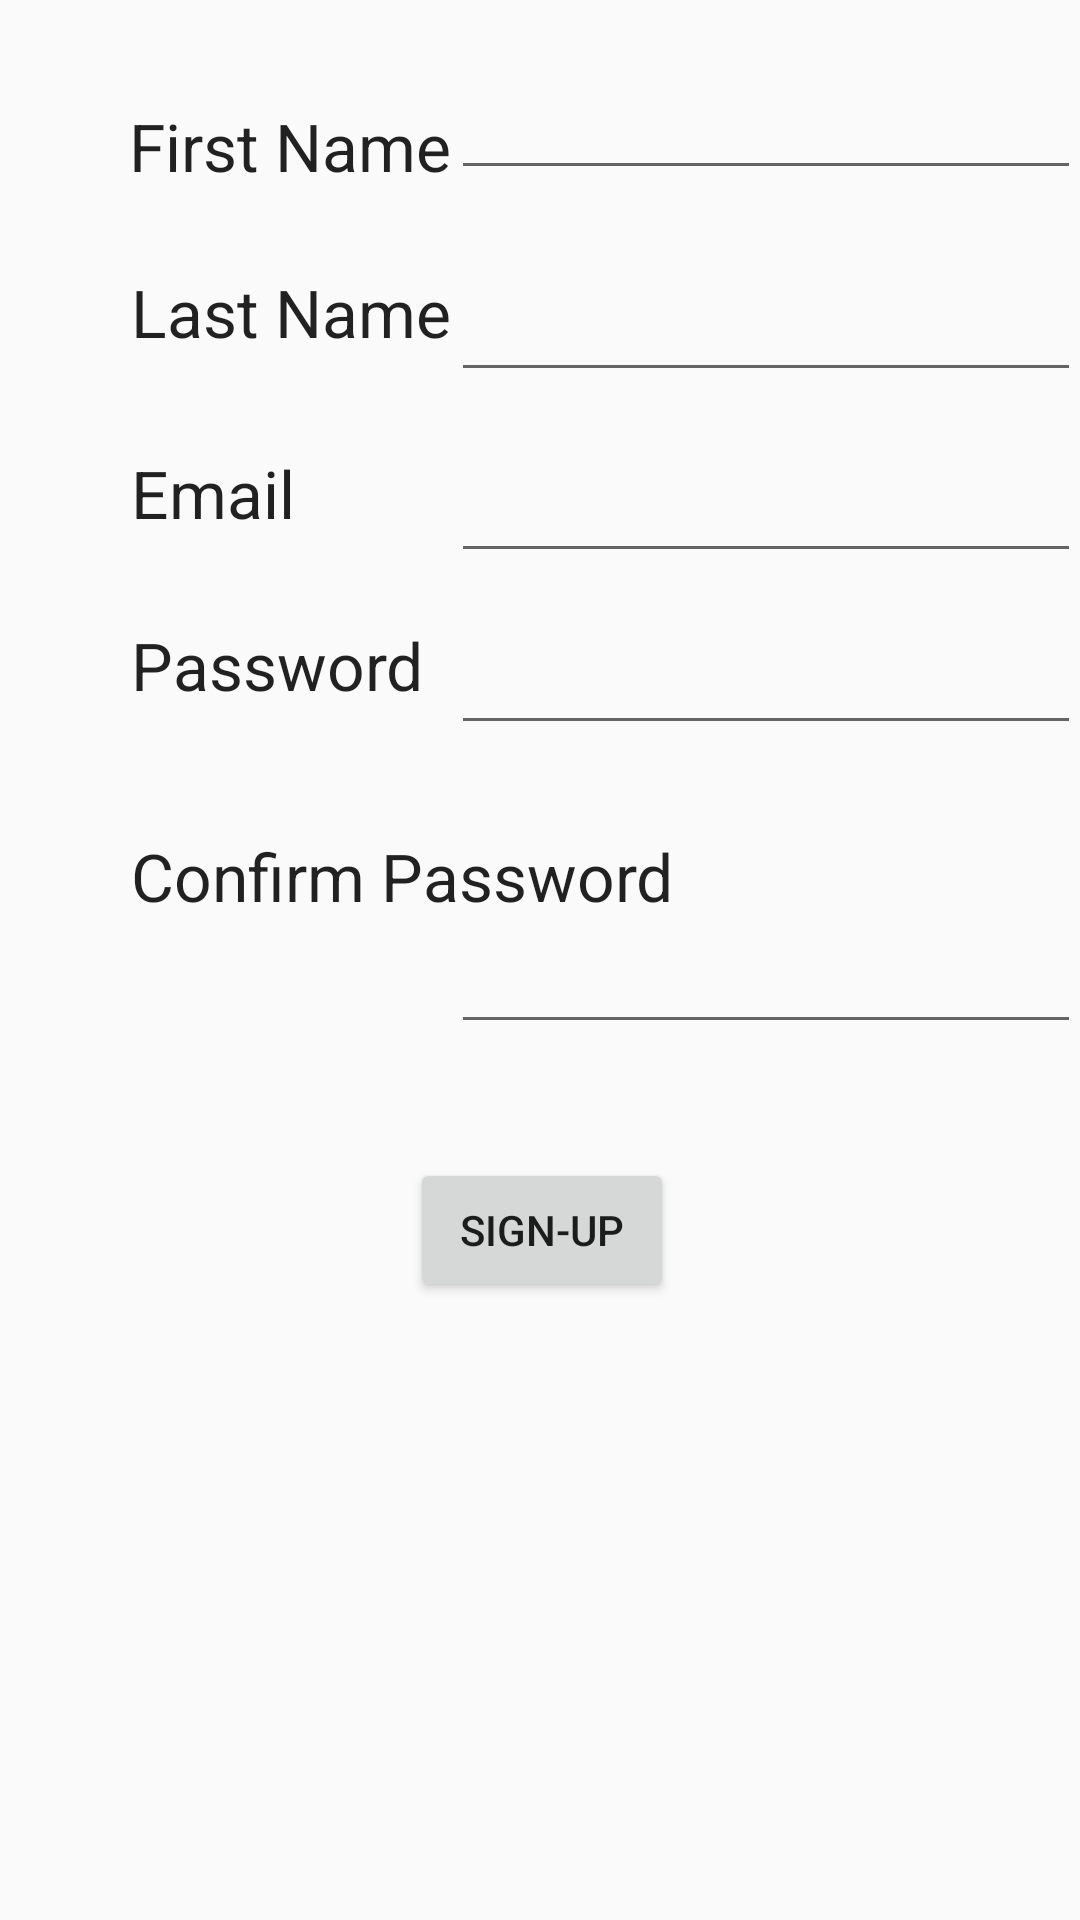

Produce the Android XML layout that renders to this screen, including the resource entries it uses.
<!-- AndroidManifest.xml: application theme AppTheme -->
<!-- res/layout/activity_sign_up.xml -->
<RelativeLayout xmlns:android="http://schemas.android.com/apk/res/android"
    xmlns:whatever="http://schemas.android.com/apk/res-auto"
    xmlns:tools="http://schemas.android.com/tools" android:layout_width="match_parent"
    android:layout_height="match_parent" android:paddingLeft="@dimen/activity_horizontal_margin"
    android:paddingRight="@dimen/activity_horizontal_margin"
    android:paddingTop="@dimen/activity_vertical_margin"
    android:paddingBottom="@dimen/activity_vertical_margin"
    tools:context="com.kanakb.healthtracker.SignUpActivity">

    <EditText
        whatever:testType="alpha"
        android:layout_width="wrap_content"
        android:layout_height="wrap_content"
        android:inputType="textPersonName"
        android:ems="10"
        android:id="@+id/editText"
        android:layout_alignParentTop="true"
        android:layout_alignParentRight="true"
        android:layout_alignParentEnd="true"
        android:layout_marginTop="22dp" />

    <TextView
        android:layout_width="wrap_content"
        android:layout_height="wrap_content"
        android:textAppearance="?android:attr/textAppearanceLarge"
        android:text="First Name"
        android:id="@+id/textView2"
        android:layout_alignBottom="@+id/editText"
        android:layout_toLeftOf="@+id/editText"
        android:layout_toStartOf="@+id/editText" />

    <TextView
        android:layout_width="wrap_content"
        android:layout_height="wrap_content"
        android:textAppearance="?android:attr/textAppearanceLarge"
        android:text="Last Name"
        android:id="@+id/textView3"
        android:layout_below="@+id/textView2"
        android:layout_toLeftOf="@+id/editText"
        android:layout_toStartOf="@+id/editText"
        android:layout_marginTop="26dp" />

    <EditText
        android:layout_width="wrap_content"
        android:layout_height="wrap_content"
        android:inputType="textPersonName"
        android:ems="10"
        android:id="@+id/editText2"
        android:layout_alignTop="@+id/textView3"
        android:layout_alignLeft="@+id/editText3"
        android:layout_alignStart="@+id/editText3" />

    <TextView
        android:layout_width="wrap_content"
        android:layout_height="wrap_content"
        android:textAppearance="?android:attr/textAppearanceLarge"
        android:text="Email"
        android:id="@+id/textView4"
        android:layout_below="@+id/textView3"
        android:layout_alignRight="@+id/textView3"
        android:layout_alignEnd="@+id/textView3"
        android:layout_marginTop="31dp"
        android:layout_alignLeft="@+id/textView3"
        android:layout_alignStart="@+id/textView3" />

    <EditText
        android:layout_width="wrap_content"
        android:layout_height="wrap_content"
        android:inputType="textEmailAddress"
        android:ems="10"
        android:id="@+id/editText3"
        android:layout_alignTop="@+id/textView4"
        android:layout_toRightOf="@+id/textView4"
        android:layout_toEndOf="@+id/textView4" />

    <TextView
        android:layout_width="wrap_content"
        android:layout_height="wrap_content"
        android:textAppearance="?android:attr/textAppearanceLarge"
        android:text="Password"
        android:id="@+id/textView5"
        android:layout_below="@+id/textView4"
        android:layout_alignRight="@+id/textView4"
        android:layout_alignEnd="@+id/textView4"
        android:layout_marginTop="28dp"
        android:layout_alignLeft="@+id/textView4"
        android:layout_alignStart="@+id/textView4" />

    <EditText
        android:layout_width="wrap_content"
        android:layout_height="wrap_content"
        android:inputType="textPassword"
        android:ems="10"
        android:id="@+id/editText4"
        android:layout_alignTop="@+id/textView5"
        android:layout_alignLeft="@+id/editText3"
        android:layout_alignStart="@+id/editText3" />

    <TextView
        android:layout_width="wrap_content"
        android:layout_height="wrap_content"
        android:textAppearance="?android:attr/textAppearanceLarge"
        android:text="Confirm Password"
        android:id="@+id/textView6"
        android:layout_marginTop="29dp"
        android:layout_below="@+id/editText4"
        android:layout_alignLeft="@+id/textView5"
        android:layout_alignStart="@+id/textView5" />

    <EditText
        android:layout_width="wrap_content"
        android:layout_height="wrap_content"
        android:inputType="textPassword"
        android:ems="10"
        android:id="@+id/editText5"
        android:layout_below="@+id/textView6"
        android:layout_alignParentRight="true"
        android:layout_alignParentEnd="true" />

    <Button
        android:layout_width="wrap_content"
        android:layout_height="wrap_content"
        android:text="Sign-Up"
        android:id="@+id/button3"
        android:layout_below="@+id/editText5"
        android:layout_alignRight="@+id/textView6"
        android:layout_alignEnd="@+id/textView6"
        android:layout_marginTop="38dp" />

</RelativeLayout>
<!-- resources referenced by this layout -->
<resources>
  <style name="AppTheme" parent="Theme.AppCompat.Light.NoActionBar">
          <item name="colorPrimary">#673AB7</item>
          <item name="colorPrimaryDark">#512DA8</item>
          <item name="colorAccent">#FF4081</item>
          <item name="android:windowTranslucentStatus">true</item>
      </style>
</resources>
